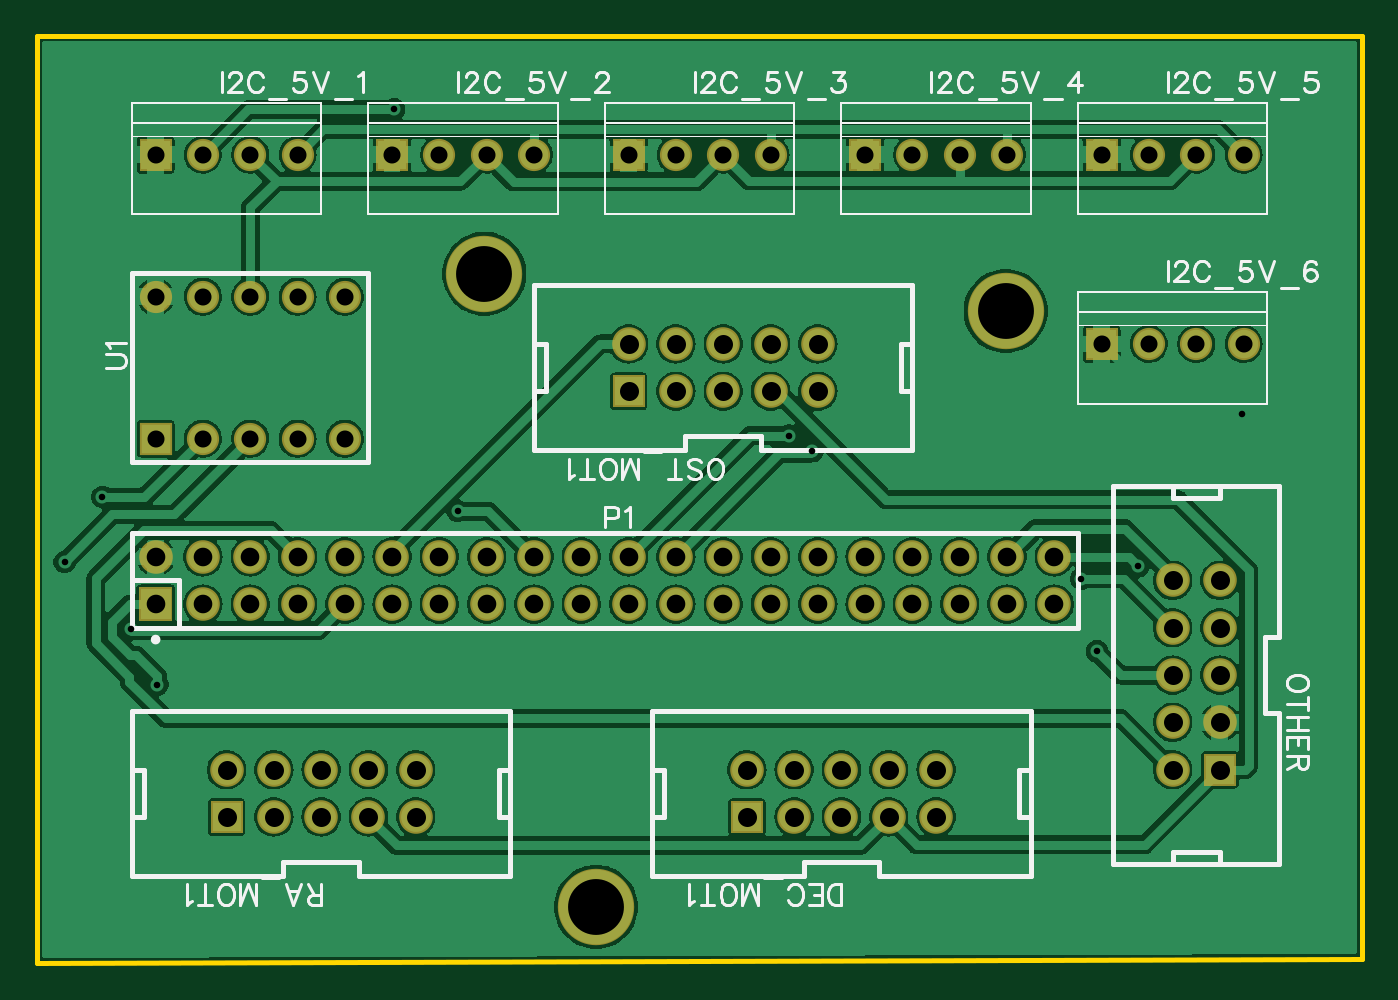
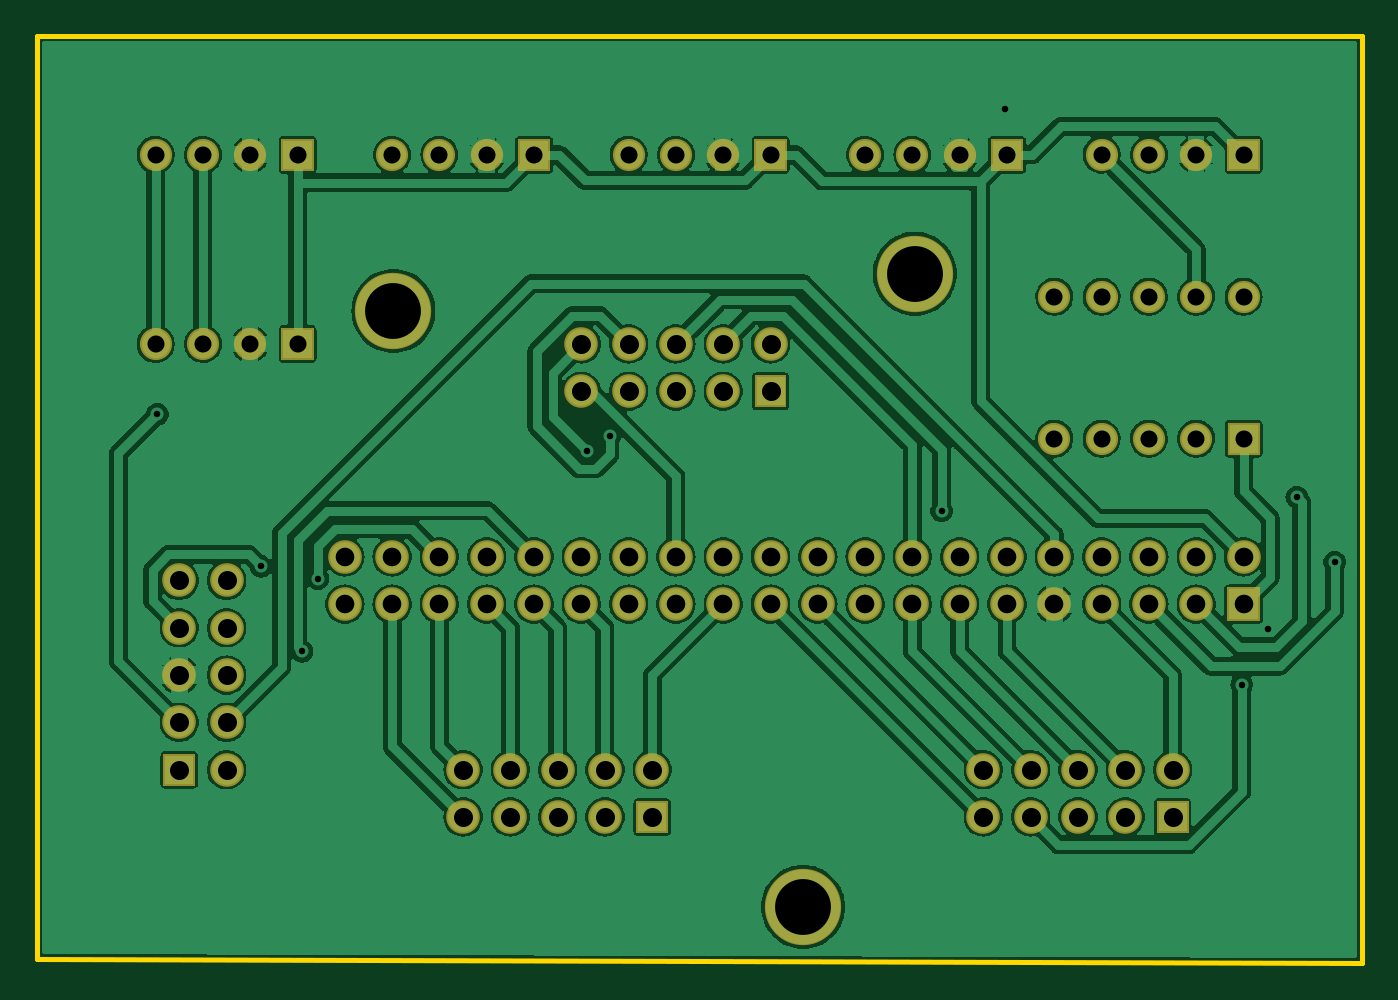
Circuit board: 7 layer files. Board 71.1 x 49.7 mm.
- drill: Drill_PTH_Through.DRL (3155 bytes)
- outline: Gerber_BoardOutlineLayer.GKO (520 bytes)
- bottom_copper: Gerber_BottomLayer.GBL (149899 bytes)
- bottom_mask: Gerber_BottomSolderMaskLayer.GBS (4477 bytes)
- top_copper: Gerber_TopLayer.GTL (139136 bytes)
- top_silk: Gerber_TopSilkscreenLayer.GTO (20883 bytes)
- top_mask: Gerber_TopSolderMaskLayer.GTS (4474 bytes)

=== drill: Drill_PTH_Through.DRL (3155 bytes, source withheld) ===
=== outline: Gerber_BoardOutlineLayer.GKO ===
G04 Layer: BoardOutlineLayer*
G04 EasyEDA v6.5.5, 2022-06-01 22:07:46*
G04 5fa39ab79a2c48c687a51b611db9c60e,c96cdaf6a0e44fa3bb1e134f2b5c86cb,10*
G04 Gerber Generator version 0.2*
G04 Scale: 100 percent, Rotated: No, Reflected: No *
G04 Dimensions in millimeters *
G04 leading zeros omitted , absolute positions ,4 integer and 5 decimal *
%FSLAX45Y45*%
%MOMM*%

%ADD10C,0.2540*%
D10*
X0Y-4826000D02*
G01*
X7112000Y-4826000D01*
X7112000Y-4826000D02*
G01*
X7112000Y-9779000D01*
X0Y-9799998D01*
X0Y-4826000D01*

%LPD*%
M02*

=== bottom_copper: Gerber_BottomLayer.GBL (149899 bytes, source omitted) ===
=== bottom_mask: Gerber_BottomSolderMaskLayer.GBS ===
G04 Layer: BottomSolderMaskLayer*
G04 EasyEDA v6.5.5, 2022-06-01 22:07:46*
G04 5fa39ab79a2c48c687a51b611db9c60e,c96cdaf6a0e44fa3bb1e134f2b5c86cb,10*
G04 Gerber Generator version 0.2*
G04 Scale: 100 percent, Rotated: No, Reflected: No *
G04 Dimensions in millimeters *
G04 leading zeros omitted , absolute positions ,4 integer and 5 decimal *
%FSLAX45Y45*%
%MOMM*%

%ADD23R,1.7272X1.7272*%
%ADD24C,1.7272*%
%ADD26C,1.8032*%
%ADD27C,1.8031*%
%ADD29C,4.1016*%

%LPD*%
D23*
G01*
X635000Y-6985000D03*
D24*
G01*
X889000Y-6985000D03*
G01*
X1143000Y-6985000D03*
G01*
X1397000Y-6985000D03*
G01*
X1651000Y-6985000D03*
G01*
X1651000Y-6223000D03*
G01*
X1397000Y-6223000D03*
G01*
X1143000Y-6223000D03*
G01*
X889000Y-6223000D03*
G01*
X635000Y-6223000D03*
G36*
X544829Y-7964170D02*
G01*
X544829Y-7783829D01*
X725170Y-7783829D01*
X725170Y-7964170D01*
G37*
D26*
G01*
X635000Y-7620000D03*
G01*
X889000Y-7874000D03*
G01*
X889000Y-7620000D03*
G01*
X1143000Y-7874000D03*
G01*
X1143000Y-7620000D03*
G01*
X1397000Y-7874000D03*
G01*
X1397000Y-7620000D03*
G01*
X1651000Y-7874000D03*
G01*
X1651000Y-7620000D03*
G01*
X1905000Y-7874000D03*
G01*
X1905000Y-7620000D03*
G01*
X2159000Y-7874000D03*
G01*
X2159000Y-7620000D03*
G01*
X2413000Y-7874000D03*
G01*
X2413000Y-7620000D03*
G01*
X2667000Y-7874000D03*
G01*
X2667000Y-7620000D03*
G01*
X2921000Y-7874000D03*
G01*
X2921000Y-7620000D03*
G01*
X3175000Y-7874000D03*
G01*
X3175000Y-7620000D03*
G01*
X3429000Y-7874000D03*
G01*
X3429000Y-7620000D03*
G01*
X3683000Y-7874000D03*
G01*
X3683000Y-7620000D03*
G01*
X3937000Y-7874000D03*
G01*
X3937000Y-7620000D03*
G01*
X4191000Y-7874000D03*
G01*
X4191000Y-7620000D03*
G01*
X4445000Y-7874000D03*
G01*
X4445000Y-7620000D03*
G01*
X4699000Y-7874000D03*
G01*
X4699000Y-7620000D03*
G01*
X4953000Y-7874000D03*
G01*
X4953000Y-7620000D03*
G01*
X5207000Y-7874000D03*
G01*
X5207000Y-7620000D03*
G01*
X5461000Y-7874000D03*
G01*
X5461000Y-7620000D03*
D27*
G01*
X2032000Y-9017000D03*
G01*
X1778000Y-9017000D03*
G01*
X1016000Y-8763000D03*
G01*
X1270000Y-8763000D03*
G01*
X1524000Y-8763000D03*
G01*
X1778000Y-8763000D03*
G01*
X2032000Y-8763000D03*
G01*
X1270000Y-9017000D03*
G01*
X1524000Y-9017000D03*
G36*
X930402Y-9102597D02*
G01*
X930402Y-8931402D01*
X1101597Y-8931402D01*
X1101597Y-9102597D01*
G37*
G01*
X4826000Y-9017000D03*
G01*
X4572000Y-9017000D03*
G01*
X3810000Y-8763000D03*
G01*
X4064000Y-8763000D03*
G01*
X4318000Y-8763000D03*
G01*
X4572000Y-8763000D03*
G01*
X4826000Y-8763000D03*
G01*
X4064000Y-9017000D03*
G01*
X4318000Y-9017000D03*
G36*
X3724402Y-9102597D02*
G01*
X3724402Y-8931402D01*
X3895597Y-8931402D01*
X3895597Y-9102597D01*
G37*
G01*
X4191000Y-6731000D03*
G01*
X3937000Y-6731000D03*
G01*
X3175000Y-6477000D03*
G01*
X3429000Y-6477000D03*
G01*
X3683000Y-6477000D03*
G01*
X3937000Y-6477000D03*
G01*
X4191000Y-6477000D03*
G01*
X3429000Y-6731000D03*
G01*
X3683000Y-6731000D03*
G36*
X3089402Y-6816597D02*
G01*
X3089402Y-6645402D01*
X3260597Y-6645402D01*
X3260597Y-6816597D01*
G37*
G01*
X6350000Y-7747000D03*
G01*
X6350000Y-8001000D03*
G01*
X6096000Y-8763000D03*
G01*
X6096000Y-8509000D03*
G01*
X6096000Y-8255000D03*
G01*
X6096000Y-8001000D03*
G01*
X6096000Y-7747000D03*
G01*
X6350000Y-8509000D03*
G01*
X6350000Y-8255000D03*
G36*
X6264402Y-8848597D02*
G01*
X6264402Y-8677402D01*
X6435597Y-8677402D01*
X6435597Y-8848597D01*
G37*
G36*
X548639Y-5547360D02*
G01*
X548639Y-5374639D01*
X721360Y-5374639D01*
X721360Y-5547360D01*
G37*
D24*
G01*
X889000Y-5461000D03*
G01*
X1143000Y-5461000D03*
G01*
X1397000Y-5461000D03*
G36*
X1818639Y-5547360D02*
G01*
X1818639Y-5374639D01*
X1991359Y-5374639D01*
X1991359Y-5547360D01*
G37*
G01*
X2159000Y-5461000D03*
G01*
X2413000Y-5461000D03*
G01*
X2667000Y-5461000D03*
G36*
X3088640Y-5547360D02*
G01*
X3088640Y-5374639D01*
X3261359Y-5374639D01*
X3261359Y-5547360D01*
G37*
G01*
X3429000Y-5461000D03*
G01*
X3683000Y-5461000D03*
G01*
X3937000Y-5461000D03*
G36*
X4358640Y-5547360D02*
G01*
X4358640Y-5374639D01*
X4531359Y-5374639D01*
X4531359Y-5547360D01*
G37*
G01*
X4699000Y-5461000D03*
G01*
X4953000Y-5461000D03*
G01*
X5207000Y-5461000D03*
G36*
X5628640Y-5547360D02*
G01*
X5628640Y-5374639D01*
X5801359Y-5374639D01*
X5801359Y-5547360D01*
G37*
G01*
X5969000Y-5461000D03*
G01*
X6223000Y-5461000D03*
G01*
X6477000Y-5461000D03*
G36*
X5628640Y-6563360D02*
G01*
X5628640Y-6390639D01*
X5801359Y-6390639D01*
X5801359Y-6563360D01*
G37*
G01*
X5969000Y-6477000D03*
G01*
X6223000Y-6477000D03*
G01*
X6477000Y-6477000D03*
D29*
G01*
X2399995Y-6100013D03*
G01*
X5199989Y-6300012D03*
G01*
X2999993Y-9500006D03*
M02*

=== top_copper: Gerber_TopLayer.GTL (139136 bytes, source omitted) ===
=== top_silk: Gerber_TopSilkscreenLayer.GTO (20883 bytes, source omitted) ===
=== top_mask: Gerber_TopSolderMaskLayer.GTS ===
G04 Layer: TopSolderMaskLayer*
G04 EasyEDA v6.5.5, 2022-06-01 22:07:46*
G04 5fa39ab79a2c48c687a51b611db9c60e,c96cdaf6a0e44fa3bb1e134f2b5c86cb,10*
G04 Gerber Generator version 0.2*
G04 Scale: 100 percent, Rotated: No, Reflected: No *
G04 Dimensions in millimeters *
G04 leading zeros omitted , absolute positions ,4 integer and 5 decimal *
%FSLAX45Y45*%
%MOMM*%

%ADD23R,1.7272X1.7272*%
%ADD24C,1.7272*%
%ADD26C,1.8032*%
%ADD27C,1.8031*%
%ADD29C,4.1016*%

%LPD*%
D23*
G01*
X635000Y-6985000D03*
D24*
G01*
X889000Y-6985000D03*
G01*
X1143000Y-6985000D03*
G01*
X1397000Y-6985000D03*
G01*
X1651000Y-6985000D03*
G01*
X1651000Y-6223000D03*
G01*
X1397000Y-6223000D03*
G01*
X1143000Y-6223000D03*
G01*
X889000Y-6223000D03*
G01*
X635000Y-6223000D03*
G36*
X544829Y-7964170D02*
G01*
X544829Y-7783829D01*
X725170Y-7783829D01*
X725170Y-7964170D01*
G37*
D26*
G01*
X635000Y-7620000D03*
G01*
X889000Y-7874000D03*
G01*
X889000Y-7620000D03*
G01*
X1143000Y-7874000D03*
G01*
X1143000Y-7620000D03*
G01*
X1397000Y-7874000D03*
G01*
X1397000Y-7620000D03*
G01*
X1651000Y-7874000D03*
G01*
X1651000Y-7620000D03*
G01*
X1905000Y-7874000D03*
G01*
X1905000Y-7620000D03*
G01*
X2159000Y-7874000D03*
G01*
X2159000Y-7620000D03*
G01*
X2413000Y-7874000D03*
G01*
X2413000Y-7620000D03*
G01*
X2667000Y-7874000D03*
G01*
X2667000Y-7620000D03*
G01*
X2921000Y-7874000D03*
G01*
X2921000Y-7620000D03*
G01*
X3175000Y-7874000D03*
G01*
X3175000Y-7620000D03*
G01*
X3429000Y-7874000D03*
G01*
X3429000Y-7620000D03*
G01*
X3683000Y-7874000D03*
G01*
X3683000Y-7620000D03*
G01*
X3937000Y-7874000D03*
G01*
X3937000Y-7620000D03*
G01*
X4191000Y-7874000D03*
G01*
X4191000Y-7620000D03*
G01*
X4445000Y-7874000D03*
G01*
X4445000Y-7620000D03*
G01*
X4699000Y-7874000D03*
G01*
X4699000Y-7620000D03*
G01*
X4953000Y-7874000D03*
G01*
X4953000Y-7620000D03*
G01*
X5207000Y-7874000D03*
G01*
X5207000Y-7620000D03*
G01*
X5461000Y-7874000D03*
G01*
X5461000Y-7620000D03*
D27*
G01*
X2032000Y-9017000D03*
G01*
X1778000Y-9017000D03*
G01*
X1016000Y-8763000D03*
G01*
X1270000Y-8763000D03*
G01*
X1524000Y-8763000D03*
G01*
X1778000Y-8763000D03*
G01*
X2032000Y-8763000D03*
G01*
X1270000Y-9017000D03*
G01*
X1524000Y-9017000D03*
G36*
X930402Y-9102597D02*
G01*
X930402Y-8931402D01*
X1101597Y-8931402D01*
X1101597Y-9102597D01*
G37*
G01*
X4826000Y-9017000D03*
G01*
X4572000Y-9017000D03*
G01*
X3810000Y-8763000D03*
G01*
X4064000Y-8763000D03*
G01*
X4318000Y-8763000D03*
G01*
X4572000Y-8763000D03*
G01*
X4826000Y-8763000D03*
G01*
X4064000Y-9017000D03*
G01*
X4318000Y-9017000D03*
G36*
X3724402Y-9102597D02*
G01*
X3724402Y-8931402D01*
X3895597Y-8931402D01*
X3895597Y-9102597D01*
G37*
G01*
X4191000Y-6731000D03*
G01*
X3937000Y-6731000D03*
G01*
X3175000Y-6477000D03*
G01*
X3429000Y-6477000D03*
G01*
X3683000Y-6477000D03*
G01*
X3937000Y-6477000D03*
G01*
X4191000Y-6477000D03*
G01*
X3429000Y-6731000D03*
G01*
X3683000Y-6731000D03*
G36*
X3089402Y-6816597D02*
G01*
X3089402Y-6645402D01*
X3260597Y-6645402D01*
X3260597Y-6816597D01*
G37*
G01*
X6350000Y-7747000D03*
G01*
X6350000Y-8001000D03*
G01*
X6096000Y-8763000D03*
G01*
X6096000Y-8509000D03*
G01*
X6096000Y-8255000D03*
G01*
X6096000Y-8001000D03*
G01*
X6096000Y-7747000D03*
G01*
X6350000Y-8509000D03*
G01*
X6350000Y-8255000D03*
G36*
X6264402Y-8848597D02*
G01*
X6264402Y-8677402D01*
X6435597Y-8677402D01*
X6435597Y-8848597D01*
G37*
G36*
X548639Y-5547360D02*
G01*
X548639Y-5374639D01*
X721360Y-5374639D01*
X721360Y-5547360D01*
G37*
D24*
G01*
X889000Y-5461000D03*
G01*
X1143000Y-5461000D03*
G01*
X1397000Y-5461000D03*
G36*
X1818639Y-5547360D02*
G01*
X1818639Y-5374639D01*
X1991359Y-5374639D01*
X1991359Y-5547360D01*
G37*
G01*
X2159000Y-5461000D03*
G01*
X2413000Y-5461000D03*
G01*
X2667000Y-5461000D03*
G36*
X3088640Y-5547360D02*
G01*
X3088640Y-5374639D01*
X3261359Y-5374639D01*
X3261359Y-5547360D01*
G37*
G01*
X3429000Y-5461000D03*
G01*
X3683000Y-5461000D03*
G01*
X3937000Y-5461000D03*
G36*
X4358640Y-5547360D02*
G01*
X4358640Y-5374639D01*
X4531359Y-5374639D01*
X4531359Y-5547360D01*
G37*
G01*
X4699000Y-5461000D03*
G01*
X4953000Y-5461000D03*
G01*
X5207000Y-5461000D03*
G36*
X5628640Y-5547360D02*
G01*
X5628640Y-5374639D01*
X5801359Y-5374639D01*
X5801359Y-5547360D01*
G37*
G01*
X5969000Y-5461000D03*
G01*
X6223000Y-5461000D03*
G01*
X6477000Y-5461000D03*
G36*
X5628640Y-6563360D02*
G01*
X5628640Y-6390639D01*
X5801359Y-6390639D01*
X5801359Y-6563360D01*
G37*
G01*
X5969000Y-6477000D03*
G01*
X6223000Y-6477000D03*
G01*
X6477000Y-6477000D03*
D29*
G01*
X2399995Y-6100013D03*
G01*
X5199989Y-6300012D03*
G01*
X2999993Y-9500006D03*
M02*

